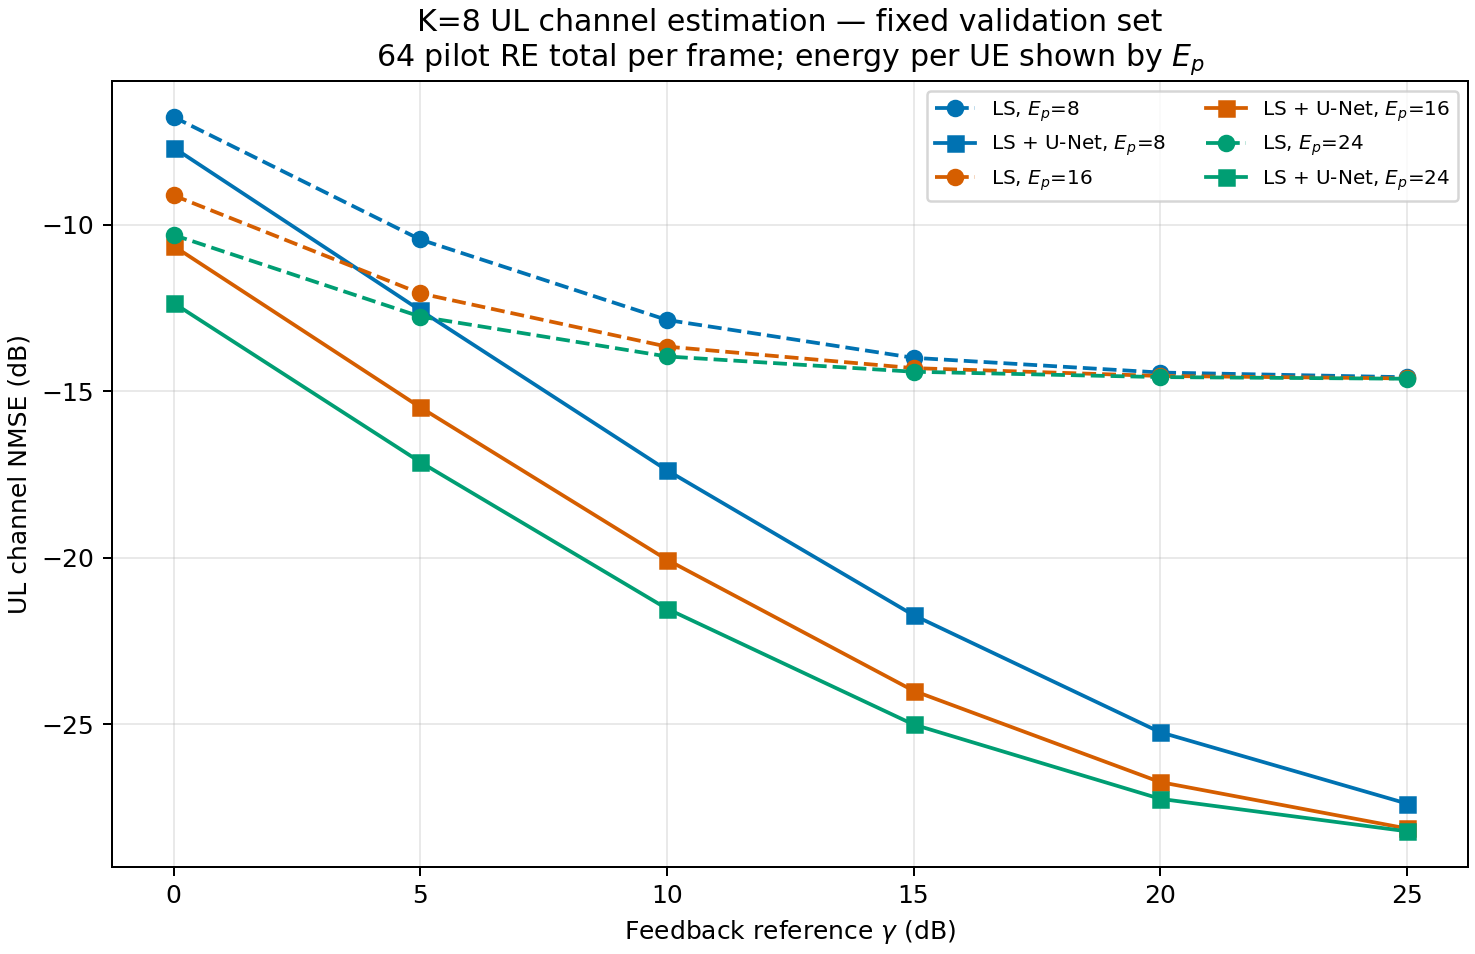

The data file committed next to this chart (first rows):
gamma_db, pilot_energy_per_ue, N0, validation_samples_per_condition, LS_mean_per_link_NMSE, U_Net_mean_per_link_NMSE, LS_NMSE_dB, U_Net_NMSE_dB, split, step
0.0, 8.0, 0.25, 512, 0.2109, 0.1706, -6.76, -7.68, validation, 5000
0.0, 16.0, 0.25, 512, 0.1226, 0.08637, -9.116, -10.64, validation, 5000
0.0, 24.0, 0.25, 512, 0.09324, 0.05823, -10.3, -12.35, validation, 5000
5.0, 8.0, 0.07906, 512, 0.09036, 0.05538, -10.44, -12.57, validation, 5000
5.0, 16.0, 0.07906, 512, 0.06224, 0.02831, -12.06, -15.48, validation, 5000
5.0, 24.0, 0.07906, 512, 0.05301, 0.01939, -12.76, -17.13, validation, 5000
10.0, 8.0, 0.025, 512, 0.0518, 0.01832, -12.86, -17.37, validation, 5000
10.0, 16.0, 0.025, 512, 0.04307, 0.009868, -13.66, -20.06, validation, 5000
10.0, 24.0, 0.025, 512, 0.04024, 0.007032, -13.95, -21.53, validation, 5000
15.0, 8.0, 0.007906, 512, 0.03986, 0.006722, -13.99, -21.72, validation, 5000
15.0, 16.0, 0.007906, 512, 0.03712, 0.003985, -14.3, -24, validation, 5000
15.0, 24.0, 0.007906, 512, 0.0362, 0.003155, -14.41, -25.01, validation, 5000
20.0, 8.0, 0.0025, 512, 0.036, 0.002991, -14.44, -25.24, validation, 5000
20.0, 16.0, 0.0025, 512, 0.03516, 0.002118, -14.54, -26.74, validation, 5000
20.0, 24.0, 0.0025, 512, 0.03488, 0.001887, -14.57, -27.24, validation, 5000
25.0, 8.0, 0.0007906, 512, 0.03485, 0.001826, -14.58, -27.38, validation, 5000
25.0, 16.0, 0.0007906, 512, 0.03457, 0.001537, -14.61, -28.13, validation, 5000
25.0, 24.0, 0.0007906, 512, 0.03449, 0.001507, -14.62, -28.22, validation, 5000
